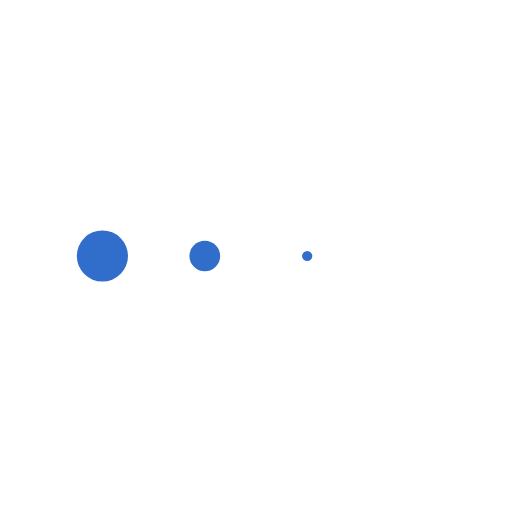
t = 0.00 s
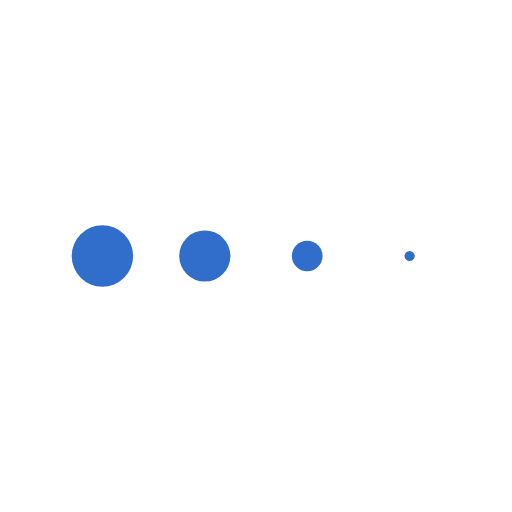
t = 0.13 s
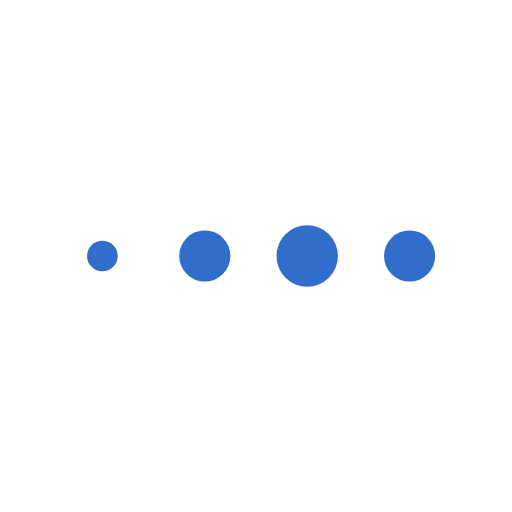
t = 0.38 s
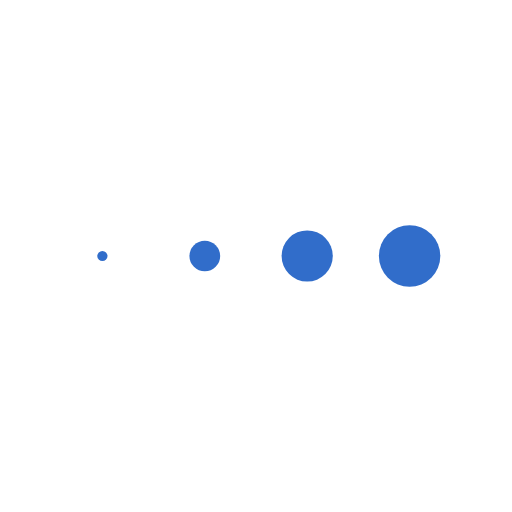
t = 0.50 s
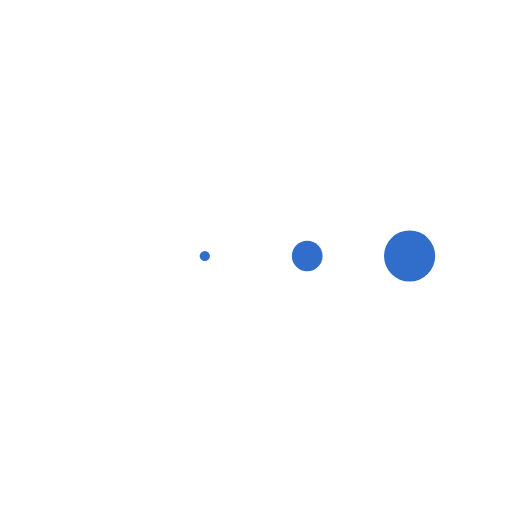
t = 0.63 s
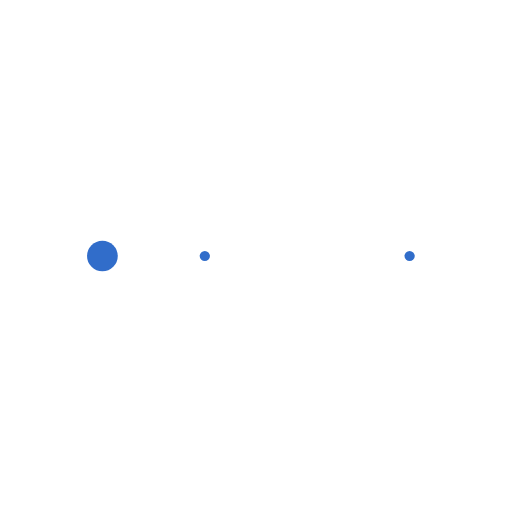
t = 0.88 s

The animated SVG that drew these frames (rendered in a browser with its animation timeline set to each time). Animation: 4 SMIL elements (animateTransform=4); one cycle of 1.00 s, repeats indefinitely.

<svg xmlns="http://www.w3.org/2000/svg" xmlns:xlink="http://www.w3.org/1999/xlink" width="100%" height="100%" viewBox="0 0 100 100" preserveAspectRatio="xMidYMid" style="background: none;"><g transform="translate(20 50)">
<circle cx="0" cy="0" r="6" fill="#316dca" transform="scale(0.117568 0.117568)">
  <animateTransform attributeName="transform" type="scale" begin="-0.375s" calcMode="spline" keySplines="0.3 0 0.7 1;0.3 0 0.7 1" values="0;1;0" keyTimes="0;0.5;1" dur="1s" repeatCount="indefinite"/>
</circle>
</g><g transform="translate(40 50)">
<circle cx="0" cy="0" r="6" fill="#316dca" transform="scale(0.43141 0.43141)">
  <animateTransform attributeName="transform" type="scale" begin="-0.25s" calcMode="spline" keySplines="0.3 0 0.7 1;0.3 0 0.7 1" values="0;1;0" keyTimes="0;0.5;1" dur="1s" repeatCount="indefinite"/>
</circle>
</g><g transform="translate(60 50)">
<circle cx="0" cy="0" r="6" fill="#316dca" transform="scale(0.778746 0.778746)">
  <animateTransform attributeName="transform" type="scale" begin="-0.125s" calcMode="spline" keySplines="0.3 0 0.7 1;0.3 0 0.7 1" values="0;1;0" keyTimes="0;0.5;1" dur="1s" repeatCount="indefinite"/>
</circle>
</g><g transform="translate(80 50)">
<circle cx="0" cy="0" r="6" fill="#316dca" transform="scale(0.993885 0.993885)">
  <animateTransform attributeName="transform" type="scale" begin="0s" calcMode="spline" keySplines="0.3 0 0.7 1;0.3 0 0.7 1" values="0;1;0" keyTimes="0;0.5;1" dur="1s" repeatCount="indefinite"/>
</circle>
</g></svg>
